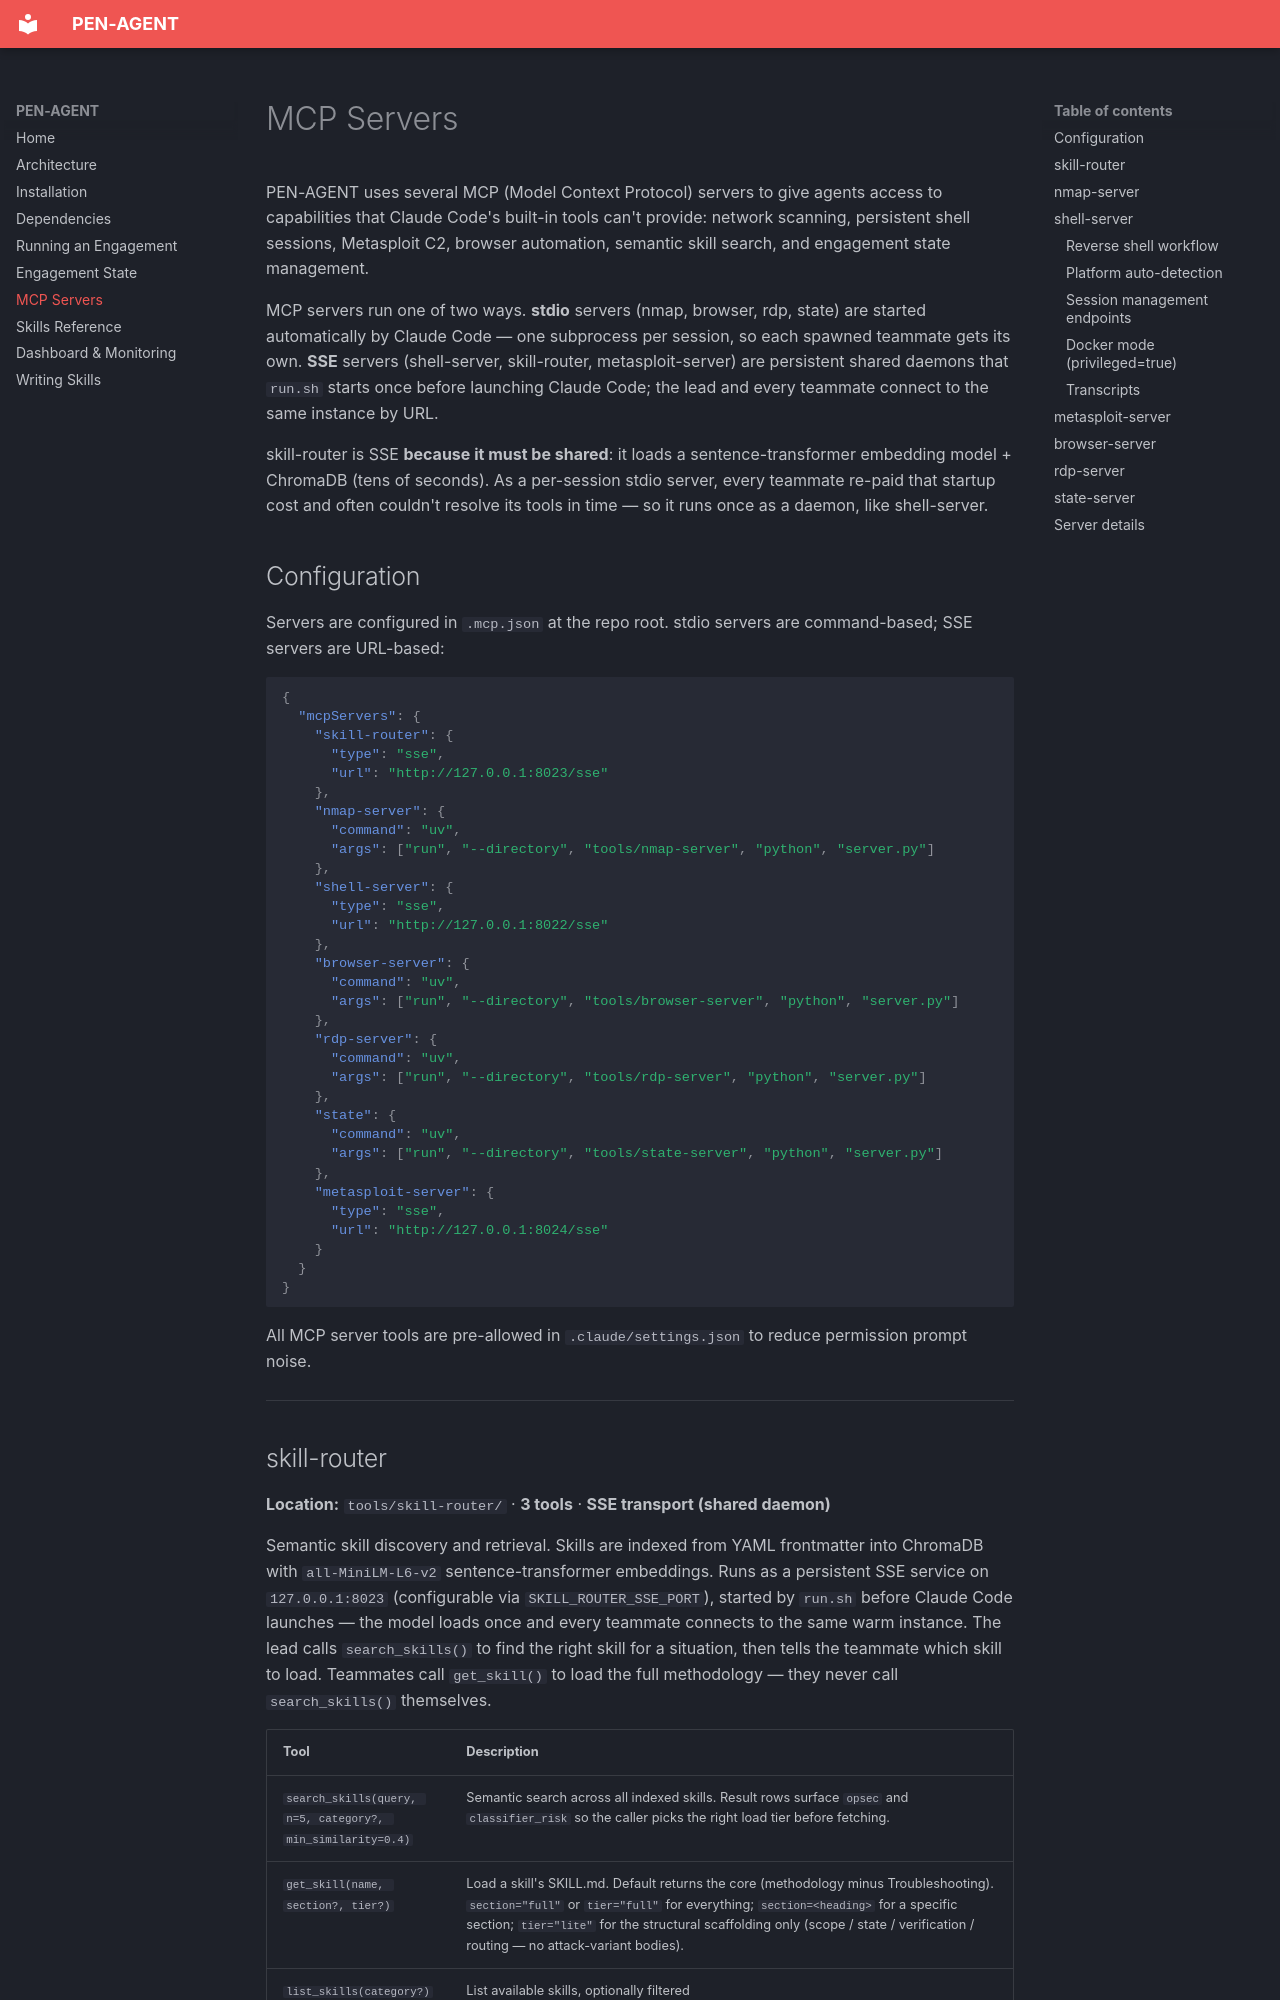

repository: IllmaticJV/PEN-AGENT · page: mcp-servers/index.html · generator: mkdocs

# MCP Servers

PEN-AGENT uses several MCP (Model Context Protocol) servers to give agents access to capabilities that Claude Code's built-in tools can't provide: network scanning, persistent shell sessions, Metasploit C2, browser automation, semantic skill search, and engagement state management.

MCP servers run one of two ways. **stdio** servers (nmap, browser, rdp, state) are started automatically by Claude Code — one subprocess per session, so each spawned teammate gets its own. **SSE** servers (shell-server, skill-router, metasploit-server) are persistent shared daemons that `run.sh` starts once before launching Claude Code; the lead and every teammate connect to the same instance by URL.

skill-router is SSE **because it must be shared**: it loads a sentence-transformer embedding model + ChromaDB (tens of seconds). As a per-session stdio server, every teammate re-paid that startup cost and often couldn't resolve its tools in time — so it runs once as a daemon, like shell-server.

## Configuration

Servers are configured in `.mcp.json` at the repo root. stdio servers are command-based; SSE servers are URL-based:

```json
{
  "mcpServers": {
    "skill-router": {
      "type": "sse",
      "url": "http://127.0.0.1:8023/sse"
    },
    "nmap-server": {
      "command": "uv",
      "args": ["run", "--directory", "tools/nmap-server", "python", "server.py"]
    },
    "shell-server": {
      "type": "sse",
      "url": "http://127.0.0.1:8022/sse"
    },
    "browser-server": {
      "command": "uv",
      "args": ["run", "--directory", "tools/browser-server", "python", "server.py"]
    },
    "rdp-server": {
      "command": "uv",
      "args": ["run", "--directory", "tools/rdp-server", "python", "server.py"]
    },
    "state": {
      "command": "uv",
      "args": ["run", "--directory", "tools/state-server", "python", "server.py"]
    },
    "metasploit-server": {
      "type": "sse",
      "url": "http://127.0.0.1:8024/sse"
    }
  }
}
```

All MCP server tools are pre-allowed in `.claude/settings.json` to reduce permission prompt noise.

---
